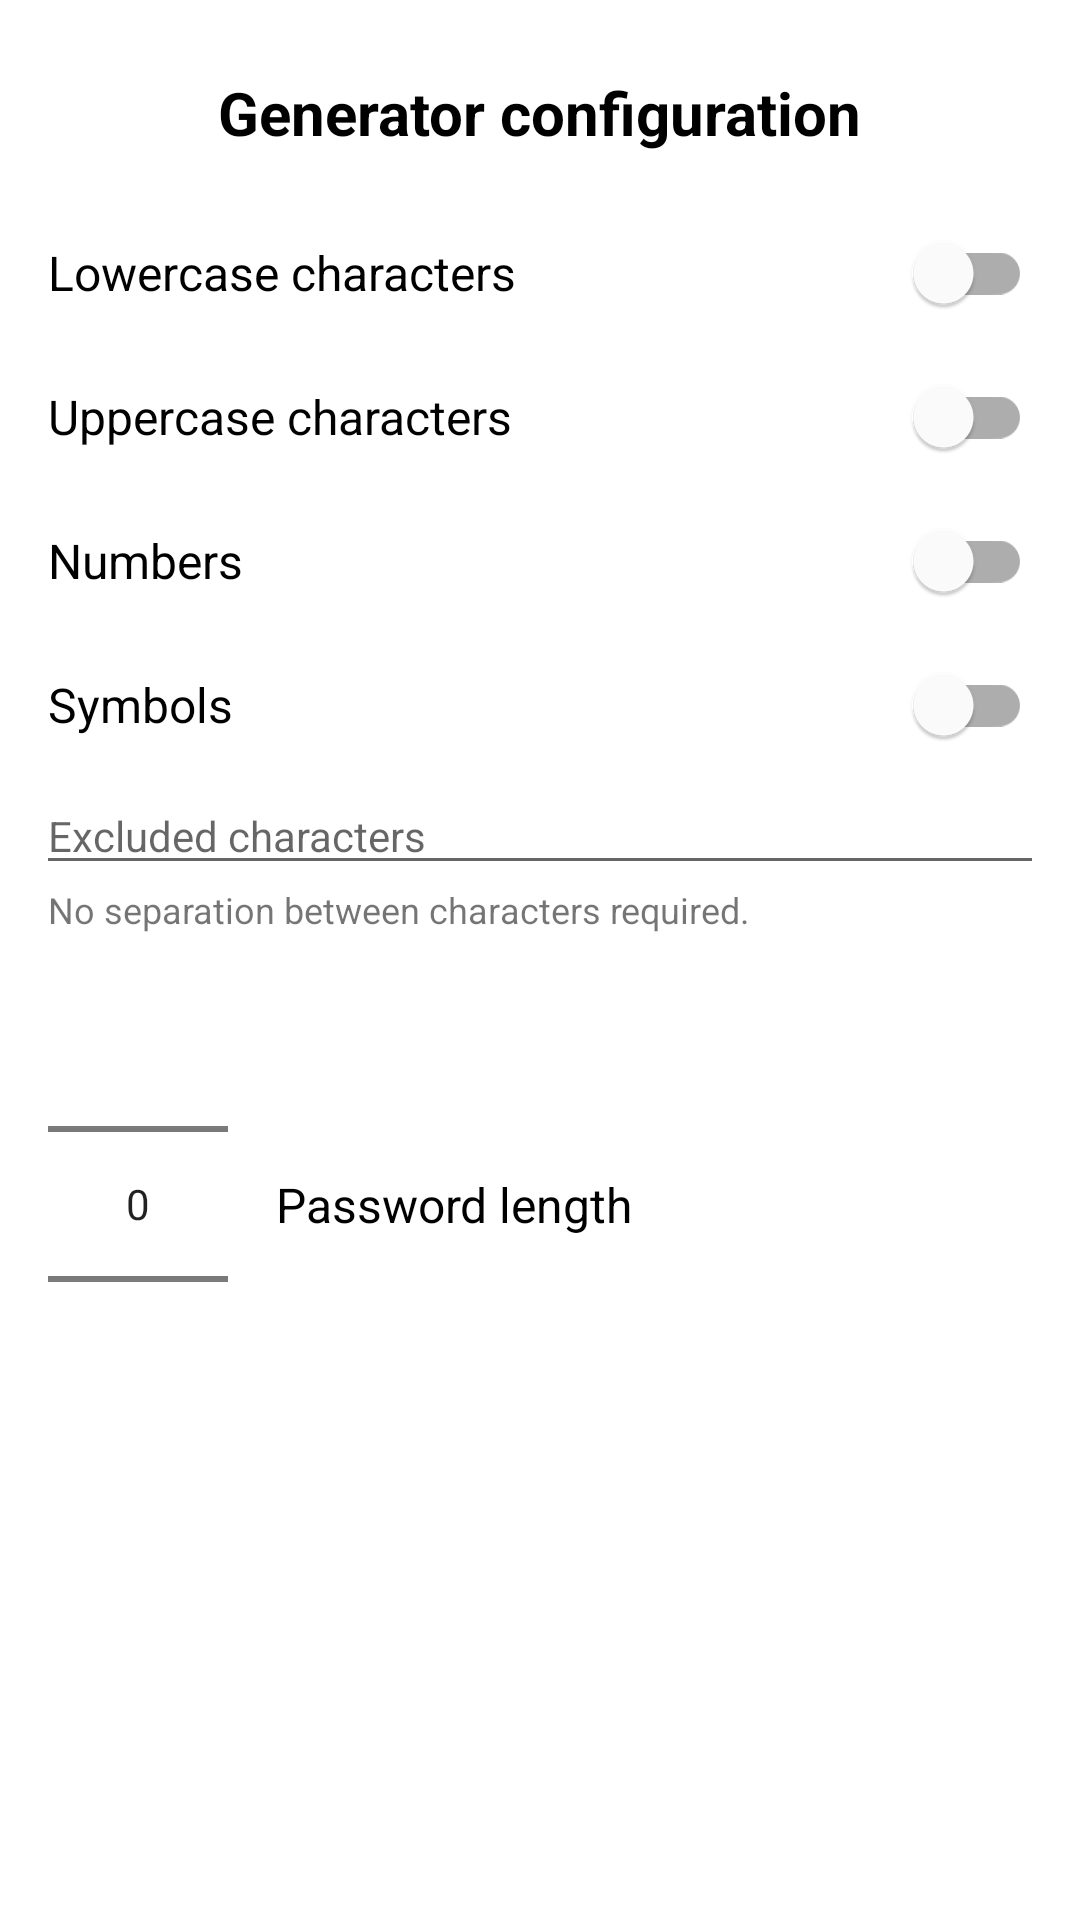

Write the Android layout XML for this screen, with the resource values it uses.
<!-- AndroidManifest.xml: application theme Theme.Argonify -->
<!-- res/layout/passgen_config.xml -->
<?xml version="1.0" encoding="utf-8"?>
<androidx.constraintlayout.widget.ConstraintLayout xmlns:android="http://schemas.android.com/apk/res/android"
    xmlns:app="http://schemas.android.com/apk/res-auto"
    xmlns:tools="http://schemas.android.com/tools"
    android:background="?attr/backgroundColor"
    android:layout_width="match_parent"
    android:layout_height="match_parent"
    tools:context=".Settings.PassGenConfig.PassGenConfigActivity">

    <NumberPicker
        android:id="@+id/np_settingsGenLength"
        android:layout_width="60dp"
        android:layout_height="wrap_content"
        android:layout_marginStart="16dp"
        android:ems="10"
        android:inputType="number"
        app:layout_constraintStart_toStartOf="parent"
        app:layout_constraintTop_toBottomOf="@+id/txt_genNoSeparation"
        tools:ignore="TouchTargetSizeCheck" />

    <TextView
        android:layout_width="wrap_content"
        android:layout_height="wrap_content"
        android:layout_marginStart="16dp"
        android:text="@string/password_length"
        android:textColor="?attr/colorPrimaryVariant"
        android:textSize="16sp"
        app:layout_constraintBottom_toBottomOf="@+id/np_settingsGenLength"
        app:layout_constraintStart_toEndOf="@+id/np_settingsGenLength"
        app:layout_constraintTop_toTopOf="@+id/np_settingsGenLength" />

    <TextView
        android:id="@+id/txt_settingsGenTitle"
        android:layout_width="wrap_content"
        android:layout_height="wrap_content"
        android:layout_marginTop="24dp"
        android:textColor="?attr/colorPrimaryVariant"
        android:textSize="20sp"
        android:textStyle="bold"
        android:text="@string/generator_configuration"
        app:layout_constraintEnd_toEndOf="parent"
        app:layout_constraintStart_toStartOf="parent"
        app:layout_constraintTop_toTopOf="parent" />

    <com.google.android.material.switchmaterial.SwitchMaterial
        android:id="@+id/switch_settingsGenLowercase"
        android:layout_width="0dp"
        android:layout_height="wrap_content"
        android:layout_marginStart="16dp"
        android:layout_marginTop="16dp"
        android:layout_marginEnd="16dp"
        android:text="@string/lowercase"
        android:textColor="?attr/colorPrimaryVariant"
        android:textSize="16sp"
        app:layout_constraintEnd_toEndOf="parent"
        app:layout_constraintStart_toStartOf="parent"
        app:layout_constraintTop_toBottomOf="@+id/txt_settingsGenTitle" />

    <com.google.android.material.switchmaterial.SwitchMaterial
        android:id="@+id/switch_settingsGenUppercase"
        android:layout_width="0dp"
        android:layout_height="wrap_content"
        android:layout_marginStart="16dp"
        android:layout_marginEnd="16dp"
        android:text="@string/uppercase"
        android:textSize="16sp"
        android:textColor="?attr/colorPrimaryVariant"
        app:layout_constraintEnd_toEndOf="parent"
        app:layout_constraintStart_toStartOf="parent"
        app:layout_constraintTop_toBottomOf="@+id/switch_settingsGenLowercase" />

    <com.google.android.material.switchmaterial.SwitchMaterial
        android:id="@+id/switch_settingsGenNumbers"
        android:layout_width="0dp"
        android:layout_height="wrap_content"
        android:layout_marginStart="16dp"
        android:layout_marginEnd="16dp"
        android:text="@string/numbers"
        android:textSize="16sp"
        android:textColor="?attr/colorPrimaryVariant"
        app:layout_constraintEnd_toEndOf="parent"
        app:layout_constraintStart_toStartOf="parent"
        app:layout_constraintTop_toBottomOf="@+id/switch_settingsGenUppercase" />

    <com.google.android.material.switchmaterial.SwitchMaterial
        android:id="@+id/switch_settingsGenSymbols"
        android:layout_width="0dp"
        android:layout_height="wrap_content"
        android:layout_marginStart="16dp"
        android:layout_marginEnd="16dp"
        android:text="@string/symbols"
        android:textSize="16sp"
        android:textColor="?attr/colorPrimaryVariant"
        app:layout_constraintEnd_toEndOf="parent"
        app:layout_constraintStart_toStartOf="parent"
        app:layout_constraintTop_toBottomOf="@+id/switch_settingsGenNumbers" />

    <EditText
        android:id="@+id/etxt_settingsGenExcludedChars"
        android:layout_width="0dp"
        android:layout_height="wrap_content"
        android:layout_marginStart="12dp"
        android:layout_marginEnd="12dp"
        android:ems="10"
        android:hint="@string/excluded_characters"
        android:importantForAutofill="no"
        android:textSize="14sp"
        app:layout_constraintEnd_toEndOf="parent"
        app:layout_constraintStart_toStartOf="parent"
        app:layout_constraintTop_toBottomOf="@+id/switch_settingsGenSymbols"
        android:inputType="textNoSuggestions" />

    <TextView
        android:id="@+id/txt_genNoSeparation"
        android:layout_width="wrap_content"
        android:layout_height="wrap_content"
        android:layout_marginStart="4dp"
        android:text="@string/no_separation"
        android:textSize="12sp"
        app:layout_constraintStart_toStartOf="@+id/etxt_settingsGenExcludedChars"
        app:layout_constraintTop_toBottomOf="@+id/etxt_settingsGenExcludedChars" />


</androidx.constraintlayout.widget.ConstraintLayout>
<!-- resources referenced by this layout -->
<resources>
  <string name="excluded_characters">Excluded characters</string>
  <string name="generator_configuration">Generator configuration</string>
  <string name="lowercase">Lowercase characters</string>
  <string name="no_separation">No separation between characters required.</string>
  <string name="numbers">Numbers</string>
  <string name="password_length">Password length</string>
  <string name="symbols">Symbols</string>
  <string name="uppercase">Uppercase characters</string>
  <style name="Theme.Argonify" parent="Theme.MaterialComponents.DayNight.NoActionBar">
          
          <item name="colorPrimary">@color/darkGrey</item>
          <item name="colorPrimaryVariant">@color/black</item>
          <item name="colorOnPrimary">@color/white</item>
          
          <item name="colorSecondary">@color/green</item>
          <item name="colorSecondaryVariant">@color/teal_700</item>
          <item name="colorOnSecondary">@color/black</item>
          
          <item name="android:statusBarColor" tools:targetApi="l">@color/darkGrey</item>
          
          <item name="backgroundColor"> @color/whiteText</item>
      </style>
  <color name="darkGrey">#171717</color>
  <color name="black">#FF000000</color>
  <color name="white">#FFFFFFFF</color>
  <color name="green">#43d96c</color>
  <color name="teal_700">#FF018786</color>
  <color name="whiteText">#DCFFFFFF</color>
</resources>
